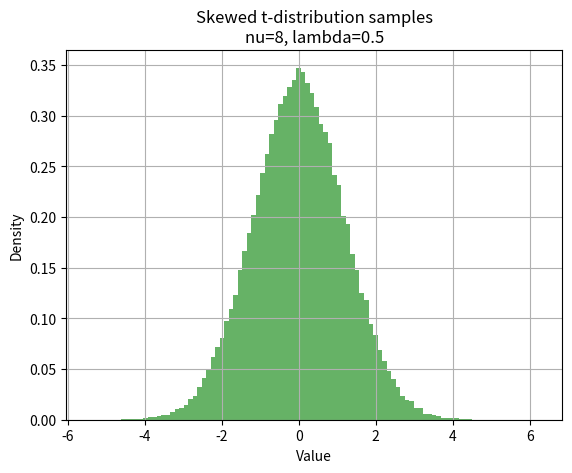

The matplotlib source for this figure:
# %%
import numpy as np


def rvs_skewt(n, nu, lam, random_state=None):
    """
    Draws random samples from a Hansen (1994) skewed Student-t distribution.

    Parameters:
    ----------
    n : int
        Number of samples.
    nu : float
        Degrees of freedom (> 2).
    lam : float
        Skewness parameter (-1 < lam < 1).
    random_state : int, RandomState instance or None
        Controls randomness (for reproducibility).

    Returns:
    -------
    samples : np.ndarray
        Random samples from skewed t distribution.
    """
    rng = np.random.default_rng(random_state)

    # Generate standard Student-t
    z = rng.standard_t(df=nu, size=n)

    # Apply skewness transformation
    delta = lam / np.sqrt(1 + lam**2)
    u = delta * z + np.sqrt(1 - delta**2) * rng.standard_normal(size=n)

    # Scale correction for skewed-t
    c = np.sqrt(nu / (nu - 2))
    samples = c * u

    return samples


if __name__ == "__main__":
    import matplotlib.pyplot as plt

    # Test settings
    n_samples = 100000
    nu = 8
    lam = 0.5

    # Generate samples
    samples = rvs_skewt(n_samples, nu=nu, lam=lam, random_state=42)

    # Plot histogram
    plt.hist(samples, bins=100, density=True, alpha=0.6, color="g")
    plt.title(f"Skewed t-distribution samples\nnu={nu}, lambda={lam}")
    plt.xlabel("Value")
    plt.ylabel("Density")
    plt.grid(True)
    plt.show()

    # Simple sanity checks
    print(f"Sample mean: {np.mean(samples):.4f}")
    print(f"Sample std dev: {np.std(samples):.4f}")
    print(
        f"Sample skewness: {((samples - np.mean(samples))**3).mean() / np.std(samples)**3:.4f}"
    )
